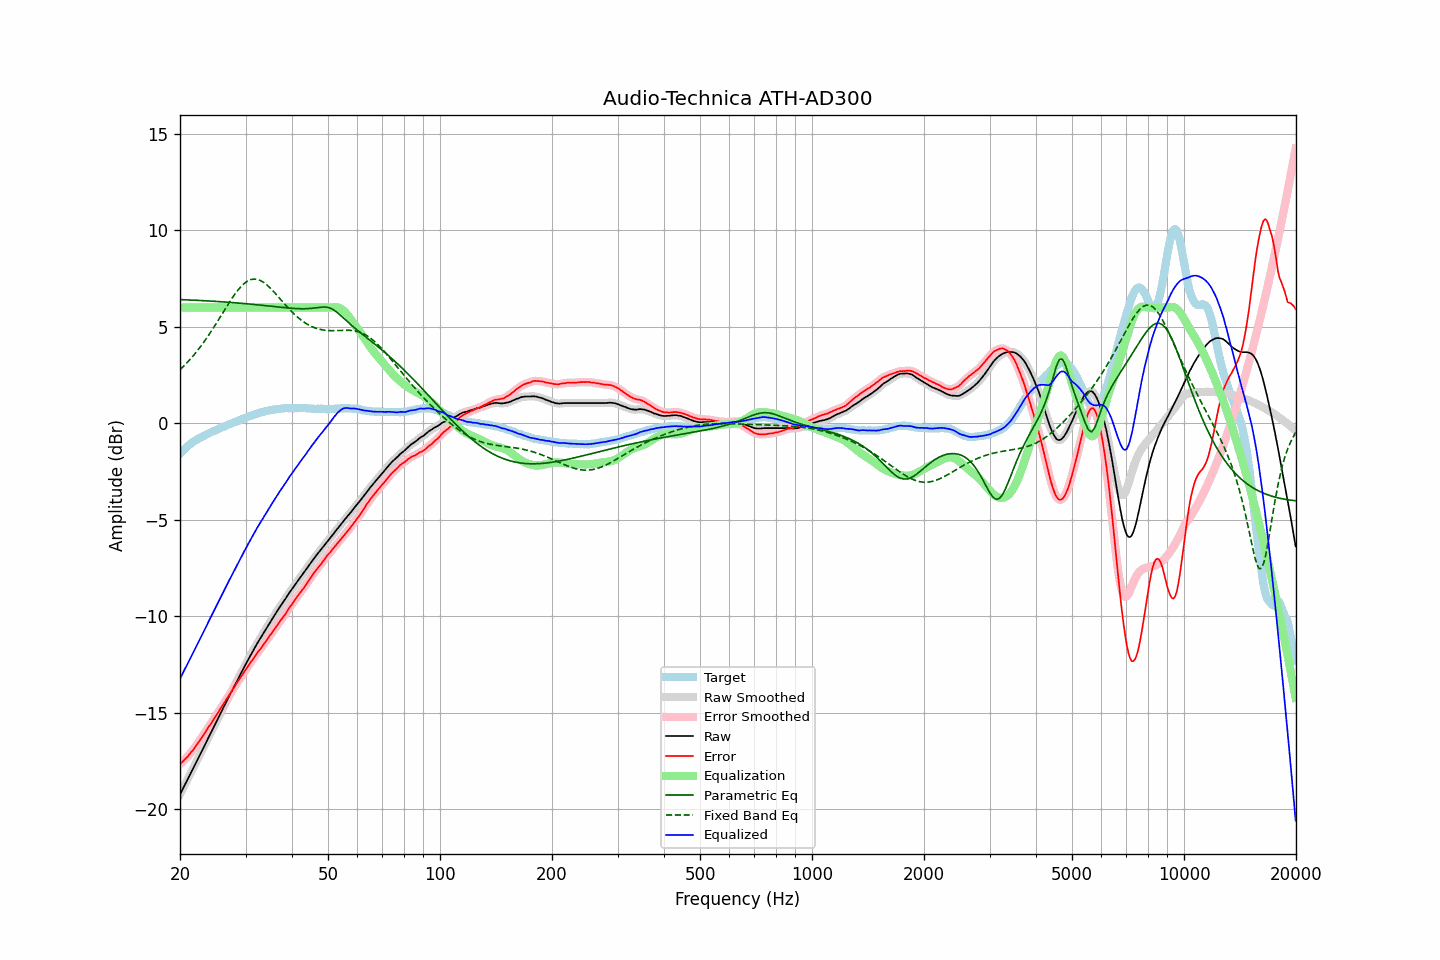

Data behind this chart, as committed beside it:
frequency, raw, error, smoothed, error_smoothed, equalization, parametric_eq, fixed_band_eq, equalized_raw, equalized_smoothed, target
20.00, -19.25, -17.67, -19.25, -17.67, 6.00, 6.41, 2.78, -13.25, -13.25, -1.58
20.20, -19.08, -17.59, -19.09, -17.60, 6.00, 6.41, 2.86, -13.08, -13.09, -1.49
20.40, -18.92, -17.52, -18.92, -17.52, 6.00, 6.41, 2.94, -12.92, -12.92, -1.40
20.61, -18.76, -17.42, -18.76, -17.43, 6.00, 6.40, 3.02, -12.76, -12.76, -1.33
20.81, -18.59, -17.35, -18.59, -17.35, 6.00, 6.40, 3.11, -12.59, -12.59, -1.24
21.02, -18.42, -17.26, -18.42, -17.25, 6.00, 6.40, 3.20, -12.42, -12.42, -1.16
21.23, -18.26, -17.16, -18.26, -17.16, 6.00, 6.39, 3.29, -12.26, -12.26, -1.10
21.44, -18.09, -17.05, -18.10, -17.06, 6.00, 6.39, 3.38, -12.09, -12.10, -1.04
21.66, -17.94, -16.96, -17.93, -16.95, 6.00, 6.38, 3.48, -11.94, -11.93, -0.97
21.87, -17.77, -16.85, -17.77, -16.84, 6.00, 6.38, 3.58, -11.77, -11.77, -0.92
22.09, -17.60, -16.73, -17.60, -16.73, 6.00, 6.38, 3.68, -11.60, -11.60, -0.87
22.31, -17.43, -16.61, -17.43, -16.61, 6.00, 6.37, 3.78, -11.43, -11.43, -0.82
22.54, -17.27, -16.49, -17.27, -16.49, 6.00, 6.37, 3.89, -11.27, -11.27, -0.78
22.76, -17.10, -16.37, -17.10, -16.36, 6.00, 6.36, 4.00, -11.10, -11.10, -0.73
22.99, -16.93, -16.24, -16.93, -16.24, 6.00, 6.36, 4.11, -10.93, -10.93, -0.70
23.22, -16.76, -16.11, -16.76, -16.11, 6.00, 6.35, 4.23, -10.76, -10.76, -0.66
23.45, -16.59, -15.99, -16.59, -15.98, 6.00, 6.35, 4.35, -10.59, -10.59, -0.61
23.69, -16.43, -15.86, -16.42, -15.86, 6.00, 6.35, 4.47, -10.43, -10.42, -0.57
23.92, -16.25, -15.72, -16.26, -15.73, 6.00, 6.34, 4.59, -10.25, -10.26, -0.53
24.16, -16.09, -15.61, -16.09, -15.61, 6.00, 6.34, 4.72, -10.09, -10.09, -0.48
24.40, -15.92, -15.48, -15.92, -15.48, 6.00, 6.33, 4.84, -9.92, -9.92, -0.44
24.65, -15.75, -15.35, -15.75, -15.35, 6.00, 6.33, 4.97, -9.75, -9.75, -0.41
24.89, -15.58, -15.21, -15.58, -15.21, 6.00, 6.32, 5.11, -9.58, -9.58, -0.37
25.14, -15.41, -15.08, -15.41, -15.08, 6.00, 6.32, 5.24, -9.41, -9.41, -0.33
25.39, -15.25, -14.96, -15.25, -14.96, 6.00, 6.31, 5.37, -9.25, -9.25, -0.29
25.65, -15.08, -14.83, -15.08, -14.83, 6.00, 6.30, 5.51, -9.08, -9.08, -0.25
25.91, -14.92, -14.69, -14.92, -14.70, 6.00, 6.30, 5.64, -8.92, -8.92, -0.22
26.16, -14.74, -14.56, -14.75, -14.56, 6.00, 6.29, 5.78, -8.74, -8.75, -0.18
26.43, -14.59, -14.43, -14.58, -14.43, 6.00, 6.29, 5.91, -8.59, -8.58, -0.15
26.69, -14.41, -14.30, -14.42, -14.30, 6.00, 6.28, 6.05, -8.41, -8.42, -0.11
26.96, -14.25, -14.18, -14.25, -14.17, 6.00, 6.27, 6.18, -8.25, -8.25, -0.08
27.23, -14.09, -14.04, -14.09, -14.04, 6.00, 6.27, 6.31, -8.09, -8.09, -0.05
27.50, -13.92, -13.92, -13.92, -13.91, 6.00, 6.26, 6.44, -7.92, -7.92, -0.01
27.77, -13.75, -13.77, -13.75, -13.78, 6.00, 6.26, 6.56, -7.75, -7.75, 0.02
28.05, -13.59, -13.65, -13.59, -13.65, 6.00, 6.25, 6.68, -7.59, -7.59, 0.06
28.33, -13.43, -13.51, -13.43, -13.52, 6.00, 6.24, 6.79, -7.43, -7.43, 0.08
28.62, -13.28, -13.39, -13.27, -13.39, 6.00, 6.24, 6.90, -7.28, -7.27, 0.12
28.90, -13.11, -13.27, -13.11, -13.27, 6.00, 6.23, 7.00, -7.11, -7.11, 0.16
29.19, -12.95, -13.14, -12.95, -13.15, 6.00, 6.22, 7.09, -6.95, -6.95, 0.19
29.48, -12.79, -13.03, -12.79, -13.02, 6.00, 6.21, 7.18, -6.79, -6.79, 0.24
29.78, -12.63, -12.89, -12.63, -12.89, 6.00, 6.21, 7.25, -6.63, -6.63, 0.25
30.08, -12.48, -12.77, -12.48, -12.77, 6.00, 6.20, 7.31, -6.48, -6.48, 0.29
30.38, -12.33, -12.65, -12.32, -12.64, 6.00, 6.19, 7.37, -6.33, -6.32, 0.32
30.68, -12.16, -12.52, -12.17, -12.52, 6.00, 6.18, 7.41, -6.16, -6.17, 0.36
30.99, -12.01, -12.39, -12.01, -12.40, 6.00, 6.18, 7.45, -6.01, -6.01, 0.38
31.30, -11.86, -12.28, -11.86, -12.28, 6.00, 6.17, 7.46, -5.86, -5.86, 0.42
31.61, -11.71, -12.16, -11.71, -12.16, 6.00, 6.16, 7.48, -5.71, -5.71, 0.45
31.93, -11.57, -12.04, -11.57, -12.04, 6.00, 6.15, 7.47, -5.57, -5.57, 0.48
32.24, -11.42, -11.92, -11.42, -11.92, 6.00, 6.14, 7.46, -5.42, -5.42, 0.49
32.57, -11.28, -11.81, -11.29, -11.81, 6.00, 6.14, 7.43, -5.28, -5.29, 0.52
32.89, -11.15, -11.71, -11.15, -11.70, 6.00, 6.13, 7.40, -5.15, -5.15, 0.56
33.22, -11.01, -11.59, -11.01, -11.59, 6.00, 6.12, 7.36, -5.01, -5.01, 0.58
33.55, -10.87, -11.47, -10.87, -11.47, 6.00, 6.11, 7.31, -4.87, -4.87, 0.60
33.89, -10.73, -11.35, -10.73, -11.35, 6.00, 6.10, 7.24, -4.73, -4.73, 0.62
34.23, -10.59, -11.24, -10.60, -11.23, 6.00, 6.09, 7.18, -4.59, -4.60, 0.64
34.57, -10.46, -11.12, -10.46, -11.12, 6.00, 6.08, 7.10, -4.46, -4.46, 0.66
34.92, -10.32, -10.99, -10.33, -11.00, 6.00, 6.07, 7.02, -4.32, -4.33, 0.67
35.27, -10.19, -10.89, -10.19, -10.88, 6.00, 6.07, 6.94, -4.19, -4.19, 0.70
35.62, -10.06, -10.77, -10.06, -10.77, 6.00, 6.06, 6.85, -4.06, -4.06, 0.70
35.97, -9.93, -10.64, -9.93, -10.65, 6.00, 6.05, 6.76, -3.93, -3.93, 0.71
... 635 more rows
